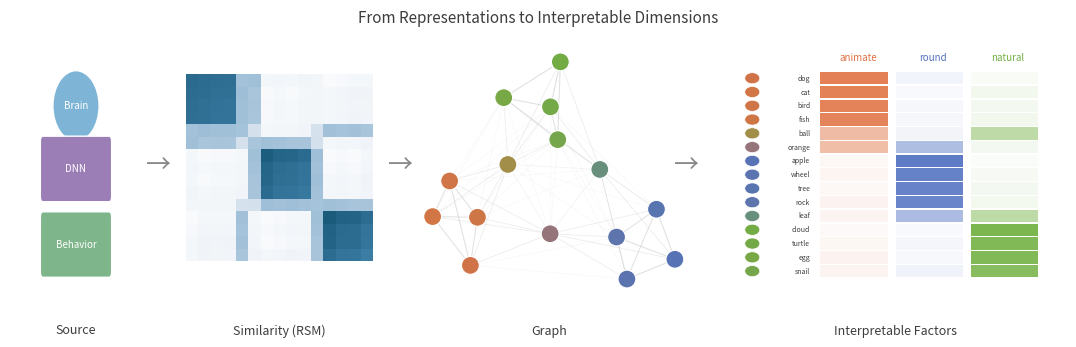

Write the Python code that produced this figure. (Note: this script raises an exception after producing the figure.)
"""Intro figure v2 - Source → RSM → Graph → Interpretable Space."""

from pathlib import Path
import matplotlib.pyplot as plt
import matplotlib.patches as mpatches
import matplotlib.colors as mcolors
import numpy as np
import networkx as nx

CHARCOAL = '#3d3d3d'
LIGHT_GRAY = '#c8c8c8'
MEDIUM_GRAY = '#888888'

FACTOR_COLORS = np.array([
    [0.88, 0.44, 0.25],
    [0.31, 0.44, 0.75],
    [0.44, 0.69, 0.25],
])
FACTOR_HEX = ['#E07040', '#5070C0', '#70B040']

BRAIN_COLOR = '#7eb5d6'
DNN_COLOR = '#9b7eb5'
BEHAVIOR_COLOR = '#7eb58a'


def create_colormap():
    colors = ['#ffffff', '#f0f4f8', '#d4e1ed', '#a8c5db',
              '#6a9fc0', '#3d7ea6', '#1a5a7a', '#0d3d54']
    return mcolors.LinearSegmentedColormap.from_list('elegant', colors)


def blend_color(weights):
    weights = np.array(weights) / np.sum(weights)
    return weights @ FACTOR_COLORS


def create_data(seed=42):
    rng = np.random.default_rng(seed)
    W_list = []
    for _ in range(4):
        W_list.append([rng.uniform(0.82, 0.92), rng.uniform(0.03, 0.09), rng.uniform(0.03, 0.09)])
    for _ in range(4):
        W_list.append([rng.uniform(0.03, 0.09), rng.uniform(0.82, 0.92), rng.uniform(0.03, 0.09)])
    for _ in range(4):
        W_list.append([rng.uniform(0.03, 0.09), rng.uniform(0.03, 0.09), rng.uniform(0.82, 0.92)])
    W_list.append([0.46, 0.46, 0.08])
    W_list.append([0.47, 0.07, 0.46])
    W_list.append([0.07, 0.47, 0.46])

    W = np.array(W_list)
    W = W / W.sum(axis=1, keepdims=True)
    S = W @ W.T
    dominant = np.argmax(W, axis=1)
    order = np.lexsort((-W.max(axis=1), dominant))
    return W, S, order


def draw_source_icons(ax):
    """Draw brain, DNN, behavior icons stacked."""
    ax.set_xlim(0, 1)
    ax.set_ylim(0, 1)
    ax.axis('off')

    # Brain
    brain = mpatches.Ellipse((0.5, 0.78), 0.35, 0.28, facecolor=BRAIN_COLOR, edgecolor='white', lw=1)
    ax.add_patch(brain)
    ax.text(0.5, 0.78, 'Brain', fontsize=7, ha='center', va='center', color='white', fontweight='medium')

    # DNN
    dnn = mpatches.FancyBboxPatch((0.25, 0.42), 0.5, 0.22, boxstyle="round,pad=0.02",
                                   facecolor=DNN_COLOR, edgecolor='white', lw=1)
    ax.add_patch(dnn)
    ax.text(0.5, 0.53, 'DNN', fontsize=7, ha='center', va='center', color='white', fontweight='medium')

    # Behavior
    behavior = mpatches.FancyBboxPatch((0.25, 0.12), 0.5, 0.22, boxstyle="round,pad=0.02",
                                        facecolor=BEHAVIOR_COLOR, edgecolor='white', lw=1)
    ax.add_patch(behavior)
    ax.text(0.5, 0.23, 'Behavior', fontsize=7, ha='center', va='center', color='white', fontweight='medium')


def draw_rsm(ax, S, cmap):
    """Draw similarity matrix."""
    n = len(S)
    cell = 1.0 / n
    for i in range(n):
        for j in range(n):
            rect = mpatches.Rectangle(
                (j * cell, 1 - (i + 1) * cell), cell, cell,
                facecolor=cmap(S[i, j]), edgecolor='none')
            ax.add_patch(rect)
    ax.set_xlim(0, 1)
    ax.set_ylim(0, 1)
    ax.set_aspect('equal')
    ax.axis('off')


def draw_graph(ax, W, S, seed=42):
    """Draw graph with soft cluster coloring."""
    n = len(W)
    rng = np.random.default_rng(seed)

    G = nx.Graph()
    G.add_nodes_from(range(n))
    threshold = 0.12
    for i in range(n):
        for j in range(i + 1, n):
            if S[i, j] > threshold:
                G.add_edge(i, j, weight=S[i, j])

    # Cluster-aware layout
    factor_centers = {0: np.array([-0.5, -0.3]), 1: np.array([0.5, -0.3]), 2: np.array([0.0, 0.55])}
    pos = {}
    for i in range(n):
        center = sum(W[i, k] * factor_centers[k] for k in range(3))
        pos[i] = center + rng.uniform(-0.1, 0.1, 2)
    pos = nx.spring_layout(G, pos=pos, k=0.5, iterations=60, seed=seed)

    # Edges
    for u, v, data in G.edges(data=True):
        weight = data['weight']
        strength = (weight - threshold) / (1 - threshold)
        ax.plot([pos[u][0], pos[v][0]], [pos[u][1], pos[v][1]],
                color=LIGHT_GRAY, lw=0.4 + 0.5 * strength,
                alpha=0.15 + 0.5 * strength, zorder=1, clip_on=False)

    # Nodes
    for i in range(n):
        x, y = pos[i]
        color = blend_color(W[i])
        circle = mpatches.Circle((x, y), 0.07, facecolor=color,
                                  edgecolor='white', lw=0.8, zorder=3, clip_on=False)
        ax.add_patch(circle)

    ax.set_xlim(-0.95, 0.95)
    ax.set_ylim(-0.7, 0.9)
    ax.set_aspect('equal')
    ax.axis('off')


def draw_interpretable_space(ax, W):
    """Show W matrix as interpretable factors with labels."""
    n, k = W.shape
    cell_h = 0.82 / n
    cell_w = 0.22

    # Factor labels (what we learn they represent)
    factor_labels = ['animate', 'round', 'natural']

    # Item labels (example items)
    item_labels = ['dog', 'cat', 'bird', 'fish',
                   'ball', 'orange', 'apple', 'wheel',
                   'tree', 'rock', 'leaf', 'cloud',
                   'turtle', 'egg', 'snail']

    # Draw W matrix
    for i in range(n):
        y = 0.92 - (i + 1) * cell_h
        for j in range(k):
            val = W[i, j]
            rect = mpatches.Rectangle(
                (0.28 + j * cell_w, y), cell_w * 0.9, cell_h * 0.9,
                facecolor=FACTOR_HEX[j], alpha=val, edgecolor='none')
            ax.add_patch(rect)

        # Item label on left
        if i < len(item_labels):
            ax.text(0.25, y + cell_h * 0.45, item_labels[i],
                    fontsize=5, ha='right', va='center', color=CHARCOAL)

        # Colored dot showing blend
        color = blend_color(W[i])
        circle = mpatches.Circle((0.08, y + cell_h * 0.45), 0.022,
                                  facecolor=color, edgecolor='white', lw=0.5)
        ax.add_patch(circle)

    # Factor labels at top
    for j in range(k):
        ax.text(0.28 + (j + 0.5) * cell_w, 0.96, factor_labels[j],
                fontsize=7, ha='center', color=FACTOR_HEX[j], fontweight='medium', style='italic')

    ax.set_xlim(0, 1)
    ax.set_ylim(0, 1)
    ax.axis('off')


def main():
    W, S, order = create_data()
    W_ord = W[order]
    S_ord = S[np.ix_(order, order)]
    cmap = create_colormap()

    fig = plt.figure(figsize=(11, 3.5))

    y_main = 0.15
    h_main = 0.72

    # 1. Source icons
    ax1 = fig.add_axes([0.02, y_main, 0.12, h_main])
    draw_source_icons(ax1)
    fig.text(0.08, 0.06, 'Source', fontsize=9, ha='center', color=CHARCOAL)

    # Arrow
    fig.text(0.155, 0.52, '→', fontsize=18, color=MEDIUM_GRAY, ha='center')

    # 2. RSM
    ax2 = fig.add_axes([0.18, y_main + 0.05, 0.17, h_main - 0.05])
    draw_rsm(ax2, S_ord, cmap)
    fig.text(0.265, 0.06, 'Similarity (RSM)', fontsize=9, ha='center', color=CHARCOAL)

    # Arrow
    fig.text(0.375, 0.52, '→', fontsize=18, color=MEDIUM_GRAY, ha='center')

    # 3. Graph
    ax3 = fig.add_axes([0.40, y_main, 0.22, h_main])
    draw_graph(ax3, W_ord, S_ord)
    fig.text(0.51, 0.06, 'Graph', fontsize=9, ha='center', color=CHARCOAL)

    # Arrow
    fig.text(0.635, 0.52, '→', fontsize=18, color=MEDIUM_GRAY, ha='center')

    # 4. Interpretable factors (W matrix with labels)
    ax4 = fig.add_axes([0.67, y_main, 0.31, h_main])
    draw_interpretable_space(ax4, W_ord)
    fig.text(0.825, 0.06, 'Interpretable Factors', fontsize=9, ha='center', color=CHARCOAL)

    # Title
    fig.text(0.5, 0.95, 'From Representations to Interpretable Dimensions',
             fontsize=11, ha='center', color=CHARCOAL, fontweight='medium')

    output_dir = Path(__file__).parent / "outputs"
    output_dir.mkdir(exist_ok=True)
    fig.savefig(output_dir / "intro_v2.svg", format='svg', bbox_inches='tight', pad_inches=0.05)
    plt.close(fig)
    print("Saved: intro_v2.svg")


if __name__ == "__main__":
    main()
